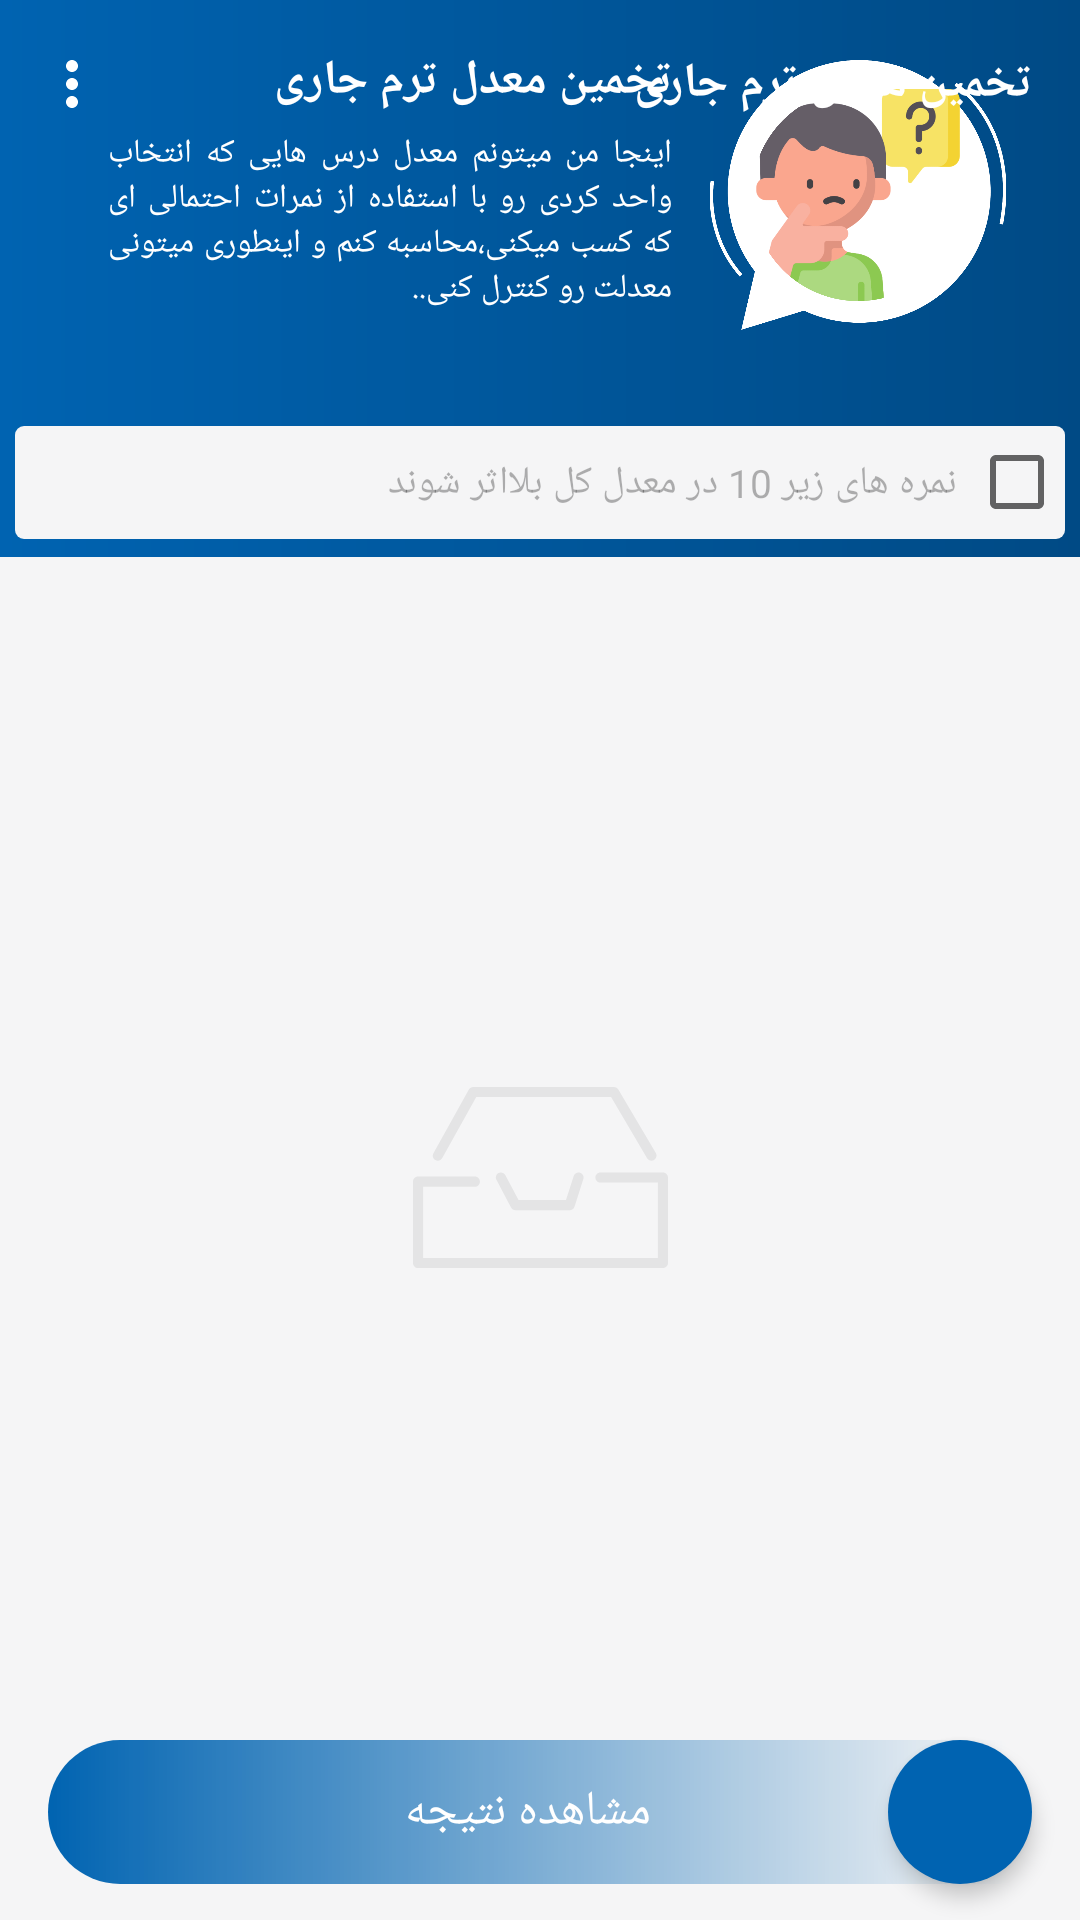

The Android layout XML behind this screen, and the referenced resources:
<!-- AndroidManifest.xml: application theme AppTheme -->
<!-- res/layout/fragment_average.xml -->
<?xml version="1.0" encoding="utf-8"?>
<androidx.coordinatorlayout.widget.CoordinatorLayout xmlns:android="http://schemas.android.com/apk/res/android"
    xmlns:app="http://schemas.android.com/apk/res-auto"
    xmlns:tools="http://schemas.android.com/tools"
    android:id="@+id/fragmentAverage_Container"
    android:layout_width="match_parent"
    android:layout_height="match_parent"
    android:background="@color/color_gray"
    android:layoutDirection="rtl">

    <com.google.android.material.appbar.AppBarLayout
        android:id="@+id/appbar_avg"
        android:layout_width="match_parent"
        android:layout_height="wrap_content"
        android:background="@drawable/gradient_blue"
        android:fitsSystemWindows="true">

        <com.google.android.material.appbar.CollapsingToolbarLayout
            android:id="@+id/collapsingToolbarLayout"
            android:layout_width="match_parent"
            android:layout_height="wrap_content"
            android:fitsSystemWindows="true"
            app:contentScrim="@color/colorAccent"
            app:expandedTitleTextAppearance="@android:color/transparent"
            app:layout_scrollFlags="scroll|exitUntilCollapsed">

            <RelativeLayout
                android:layout_width="match_parent"
                android:layout_height="match_parent"
                android:gravity="center"
                android:padding="16dp"
                app:layout_collapseMode="parallax">

                <ImageView
                    android:id="@+id/header_image_avg"
                    android:layout_width="100dp"
                    android:layout_height="90dp"
                    android:layout_alignParentStart="true"
                    android:layout_alignParentBottom="true"
                    android:layout_centerHorizontal="true"
                    android:layout_marginStart="8dp"
                    android:layout_marginTop="4sp"
                    android:layout_marginBottom="16sp"
                    android:contentDescription="@string/string_content_description"
                    android:scaleType="fitCenter"
                    android:src="@drawable/moadel"
                    app:layout_collapseMode="parallax" />

                <LinearLayout
                    android:layout_toEndOf="@id/header_image_avg"
                    android:layout_width="match_parent"
                    android:layout_height="wrap_content"
                    android:orientation="vertical">


                    <TextView
                        android:layout_width="match_parent"
                        android:layout_height="wrap_content"
                        android:layout_above="@id/des_avg"
                        android:layout_marginEnd="8dp"
                        android:layout_marginBottom="6dp"
                        android:layout_toEndOf="@id/header_image_avg"
                        android:gravity="center|start"
                        android:justificationMode="inter_word"
                        android:paddingLeft="12dp"
                        android:paddingRight="12dp"
                        android:text="@string/string_takhmin"
                        android:textColor="@color/color_waite"
                        android:textSize="16sp"
                        android:textStyle="bold"
                        app:layout_collapseMode="parallax"
                        tools:targetApi="o" />

                    <TextView
                        android:id="@+id/des_avg"
                        android:layout_width="match_parent"
                        android:layout_height="wrap_content"
                        android:layout_alignBottom="@id/header_image_avg"
                        android:layout_alignParentBottom="true"
                        android:layout_marginEnd="8dp"
                        android:layout_marginBottom="16dp"
                        android:layout_toEndOf="@id/header_image_avg"
                        android:gravity="center|start"
                        android:justificationMode="inter_word"
                        android:paddingLeft="12dp"
                        android:paddingRight="12dp"
                        android:text="@string/string_average_fragment_description"
                        android:textColor="@color/color_waite"
                        android:textSize="11sp"
                        app:layout_collapseMode="parallax"
                        tools:targetApi="o" />

                </LinearLayout>


            </RelativeLayout>

            <androidx.appcompat.widget.Toolbar
                android:id="@+id/toolbar_avg"
                android:layout_width="match_parent"
                android:layout_height="?attr/actionBarSize"
                app:layout_collapseMode="pin"
                app:layout_scrollFlags="scroll|snap">

                <RelativeLayout
                    android:layout_width="match_parent"
                    android:layout_height="match_parent"
                    android:orientation="horizontal"
                    android:gravity="center_vertical"
                    tools:ignore="UseCompoundDrawables">


                    <TextView
                        android:id="@+id/tv1_avg"
                        android:layout_width="match_parent"
                        android:layout_height="match_parent"
                        android:layout_alignParentStart="true"
                        android:layout_gravity="start|center_vertical"
                        android:layout_toStartOf="@id/morePopUpMenu"
                        android:gravity="center|start"
                        android:text="@string/string_takhmin"
                        android:textColor="@color/color_waite"
                        android:textSize="16sp"
                        android:textStyle="bold" />

                    <ImageView
                        android:id="@+id/morePopUpMenu"
                        android:layout_width="wrap_content"
                        android:layout_height="wrap_content"
                        android:layout_alignParentEnd="true"
                        android:layout_centerVertical="true"
                        android:layout_marginEnd="12dp"
                        android:contentDescription="@string/string_content_description"
                        android:src="@drawable/ic_more" />

                </RelativeLayout>

            </androidx.appcompat.widget.Toolbar>

        </com.google.android.material.appbar.CollapsingToolbarLayout>

        <androidx.appcompat.widget.AppCompatCheckBox
            android:id="@+id/tenCheckBox"
            android:layout_width="match_parent"
            android:layout_height="match_parent"
            android:layout_marginStart="5dp"
            android:layout_marginEnd="5dp"
            android:layout_marginBottom="6dp"
            android:background="@drawable/shape_tag"
            android:backgroundTint="@color/color_waite2"
            android:paddingStart="4dp"
            android:paddingTop="10dp"
            android:singleLine="true"
            android:paddingEnd="8dp"
            android:paddingBottom="10dp"
            android:text="@string/string_ten_check_box_description"
            android:textColor="#4D000000"
            android:textSize="13sp" />

    </com.google.android.material.appbar.AppBarLayout>

    <androidx.core.widget.NestedScrollView
        android:layout_width="match_parent"
        android:layout_height="match_parent"
        android:background="@color/color_waite2"
        app:layout_behavior="@string/appbar_scrolling_view_behavior">


        <androidx.recyclerview.widget.RecyclerView
            android:id="@+id/averageRecyclerView"
            android:layout_width="match_parent"
            android:layout_height="match_parent"
            android:layout_below="@id/appbar"
            android:nestedScrollingEnabled="false"
            android:paddingTop="8dp"
            android:requiresFadingEdge="vertical"
            android:scrollbarStyle="insideInset"
            android:scrollbars="vertical"
            android:verticalScrollbarPosition="left"
            app:layout_behavior="@string/appbar_scrolling_view_behavior" />


    </androidx.core.widget.NestedScrollView>

    <com.google.android.material.floatingactionbutton.FloatingActionButton
        android:id="@+id/btn_add"
        android:layout_width="wrap_content"
        android:layout_height="wrap_content"
        android:layout_alignParentBottom="true"
        android:layout_gravity="bottom|start"
        android:layout_marginStart="16dp"
        android:layout_marginBottom="12dp"
        android:backgroundTint="@color/colorAccent"
        android:contentDescription="@string/string_content_description"
        android:padding="10dp"
        android:src="@drawable/ic_baseline_add_24"
        app:borderWidth="0dp"
        app:elevation="4dp"
        app:fabCustomSize="48dp"
        app:layout_anchorGravity="center|bottom"
        app:layout_behavior="com.google.android.material.behavior.HideBottomViewOnScrollBehavior" />


    <TextView
        android:id="@+id/calculateBtn"
        android:layout_width="match_parent"
        android:layout_height="48dp"
        android:layout_gravity="bottom|start"
        android:layout_marginStart="24dp"
        android:layout_marginEnd="16dp"
        android:layout_marginBottom="12dp"
        android:elevation="3dp"
        android:background="@drawable/shape_row_weekly"
        android:backgroundTint="@color/colorAccent"
        android:gravity="center"
        android:text="@string/string_show_result"
        android:textColor="@color/color_waite"
        android:textSize="16sp"
        app:layout_behavior="com.google.android.material.behavior.HideBottomViewOnScrollBehavior" />


    <ImageView
        android:id="@+id/emptyState"
        android:layout_width="230dp"
        android:layout_height="230dp"
        android:layout_gravity="center"
        android:alpha="0.08"
        android:contentDescription="@string/string_content_description"
        android:paddingTop="145dp"
        android:scaleType="fitCenter"
        android:src="@drawable/ic_empty" />

</androidx.coordinatorlayout.widget.CoordinatorLayout>
<!-- resources referenced by this layout -->
<resources>
  <color name="colorAccent">#0063B1</color>
  <color name="color_gray">#EFEFEF</color>
  <color name="color_waite">#fff</color>
  <color name="color_waite2">#F5F5F6</color>
  <!-- drawable gradient_blue (drawable) -->
  <?xml version="1.0" encoding="utf-8"?>
  <shape xmlns:android="http://schemas.android.com/apk/res/android"
      android:shape="rectangle">
      <gradient
          android:angle="360"
          android:endColor="@color/colorAccent2"
          android:startColor="@color/colorAccent" />
  </shape>
  <!-- drawable ic_more (drawable) -->
  <vector xmlns:android="http://schemas.android.com/apk/res/android"
      android:width="24dp"
      android:height="24dp"
      android:viewportWidth="24"
      android:viewportHeight="24"
      android:tint="@color/color_waite">
    <path
        android:fillColor="@android:color/white"
        android:pathData="M12,8c1.1,0 2,-0.9 2,-2s-0.9,-2 -2,-2 -2,0.9 -2,2 0.9,2 2,2zM12,10c-1.1,0 -2,0.9 -2,2s0.9,2 2,2 2,-0.9 2,-2 -0.9,-2 -2,-2zM12,16c-1.1,0 -2,0.9 -2,2s0.9,2 2,2 2,-0.9 2,-2 -0.9,-2 -2,-2z"/>
  </vector>
  <!-- drawable shape_row_weekly (drawable) -->
  <?xml version="1.0" encoding="utf-8"?>
  <shape android:shape="rectangle" xmlns:android="http://schemas.android.com/apk/res/android">
  
      <solid android:color="#2E2E2E"/>
      <corners
          android:bottomLeftRadius="54dp"
          android:bottomRightRadius="8dp"
          android:topLeftRadius="54dp"
          android:topRightRadius="8dp"/>
      <size android:height="80dp" android:width="500dp"/>
  
      <gradient android:startColor="#00FFFFFF" android:endColor="@color/color_gray" android:angle="180"/>
  
  
  </shape>
  <!-- drawable shape_tag (drawable) -->
  <?xml version="1.0" encoding="utf-8"?>
  <shape  android:shape="rectangle" xmlns:android="http://schemas.android.com/apk/res/android">
  
      <corners android:radius="3dp"/>
  </shape>
  <string name="string_average_fragment_description">اینجا من میتونم معدل درس هایی که انتخاب واحد کردی رو با استفاده از نمرات احتمالی ای که کسب میکنی،محاسبه کنم و اینطوری میتونی معدلت رو کنترل کنی..</string>
  <string name="string_content_description">this is content description</string>
  <string name="string_show_result">مشاهده نتیجه</string>
  <string name="string_takhmin">تخمین معدل ترم جاری</string>
  <string name="string_ten_check_box_description">نمره های زیر 10 در معدل کل بلااثر شوند</string>
  <style name="AppTheme" parent="Theme.AppCompat.Light.NoActionBar">
          
          <item name="colorPrimary">@color/colorPrimary</item>
          <item name="colorPrimaryDark">@color/colorPrimaryDark</item>
          <item name="colorAccent">@color/colorAccent</item>
          <item name="fontFamily">@font/dana_medium</item>
          <item name="android:windowDisablePreview">false</item>
      </style>
  <color name="colorAccent2">#004A85</color>
  <color name="color_black">#272727</color>
  <color name="colorPrimary">#0052AF</color>
  <color name="colorPrimaryDark">#004FA8</color>
</resources>
